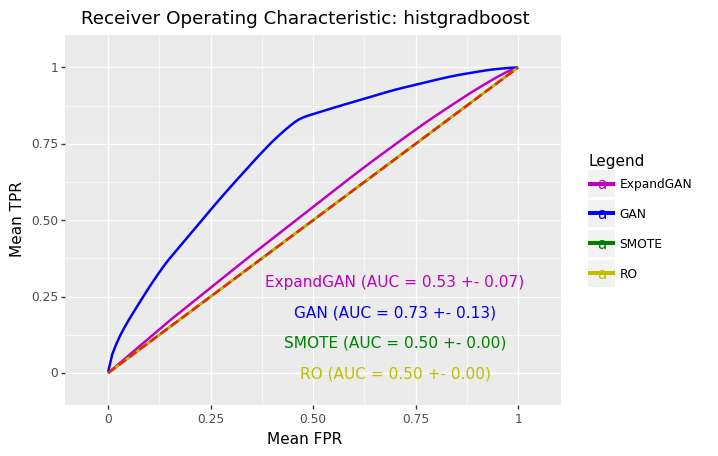

Source data for this figure (header and first rows):
, impute_method, mean_roc_auc, mean_accuracy, hyp
0, ExpandGAN, 0.5329, 0.5255, HistGradientBoostingClassifier(learning_…
0, GAN, 0.7254, 0.7215, HistGradientBoostingClassifier(min_sampl…
0, SMOTE, 0.5, 0.492, HistGradientBoostingClassifier(min_sampl…
0, RO, 0.5, 0.492, HistGradientBoostingClassifier(min_sampl…
